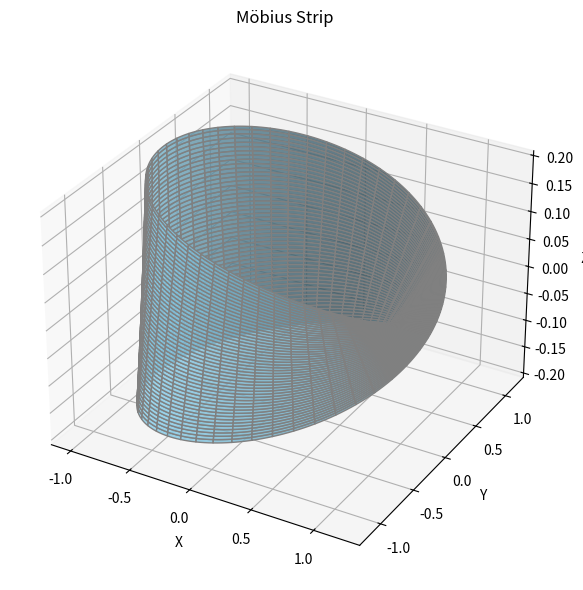

The script that saved this image:
import numpy as np
import matplotlib.pyplot as plt
from mpl_toolkits.mplot3d import Axes3D
from scipy.integrate import simpson



class MobiusStrip:
    def __init__(self, R=1.0, w=0.2, n=100):
        self.R = R          # Radius from center to the strip
        self.w = w          # Width of the strip
        self.n = n          # Resolution
        self.u, self.v = np.meshgrid(
            np.linspace(0, 2 * np.pi, n),
            np.linspace(-w / 2, w / 2, n)
        )
        self.x, self.y, self.z = self._compute_coordinates()

    def _compute_coordinates(self):
        """Compute (x, y, z) coordinates from parametric equations."""
        u = self.u
        v = self.v
        x = (self.R + v * np.cos(u / 2)) * np.cos(u)
        y = (self.R + v * np.cos(u / 2)) * np.sin(u)
        z = v * np.sin(u / 2)
        return x, y, z

    def surface_area(self):
        """Approximate the surface area using numerical integration."""
        # Calculate partial derivatives
        du = 2 * np.pi / (self.n - 1)
        dv = self.w / (self.n - 1)

        xu, xv = np.gradient(self.x, du, dv, axis=(0, 1))
        yu, yv = np.gradient(self.y, du, dv, axis=(0, 1))
        zu, zv = np.gradient(self.z, du, dv, axis=(0, 1))

        # Cross product of partial derivatives
        cross_x = yu * zv - zu * yv
        cross_y = zu * xv - xu * zv
        cross_z = xu * yv - yu * xv

        area_element = np.sqrt(cross_x**2 + cross_y**2 + cross_z**2)
        area = simpson(simpson(area_element, self.v[0]), self.u[:, 0])
        return area

    def edge_length(self):
        """Approximate the edge length along the boundary of the strip."""
        # Only use v = -w/2 and v = w/2 edges
        edges = [self.v[0], self.v[-1]]
        total_length = 0

        for edge_v in edges:
            u_vals = np.linspace(0, 2 * np.pi, self.n)
            x = (self.R + edge_v * np.cos(u_vals / 2)) * np.cos(u_vals)
            y = (self.R + edge_v * np.cos(u_vals / 2)) * np.sin(u_vals)
            z = edge_v * np.sin(u_vals / 2)

            dx = np.gradient(x)
            dy = np.gradient(y)
            dz = np.gradient(z)

            ds = np.sqrt(dx**2 + dy**2 + dz**2)
            total_length += simpson(ds, u_vals)

        return total_length

    def plot(self):
        """Visualize the Möbius strip in 3D."""
        fig = plt.figure(figsize=(10, 6))
        ax = fig.add_subplot(111, projection='3d')
        ax.plot_surface(self.x, self.y, self.z, color='skyblue', edgecolor='gray', alpha=0.8)
        ax.set_title("Möbius Strip")
        ax.set_xlabel("X")
        ax.set_ylabel("Y")
        ax.set_zlabel("Z")
        plt.tight_layout()
        plt.show()

# Example usage:
if __name__ == "__main__":
    mobius = MobiusStrip(R=1.0, w=0.4, n=200)
    mobius.plot()
    print(f"Surface Area ≈ {mobius.surface_area():.4f}")
    print(f"Edge Length ≈ {mobius.edge_length():.4f}")
